The GitHub repository ishitamed19/EEG-Correlates-of-Genetic-Predisposition-to-Alcoholism-using-Deep-Learning contains a labelled image folder "img_for_training" with 2 categories: alcoholic, control. Examples follow, each with its label.

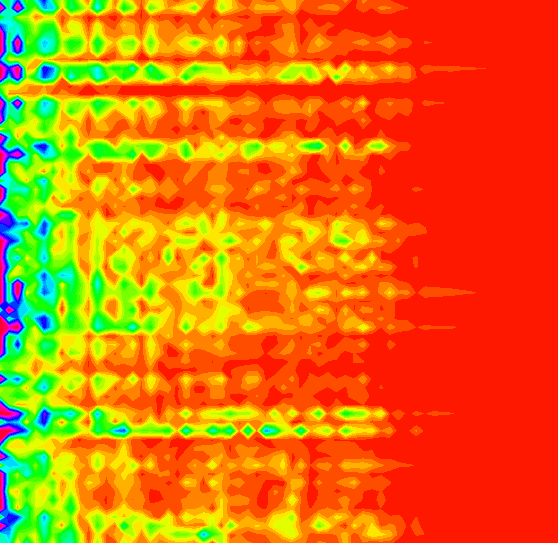
Label: control

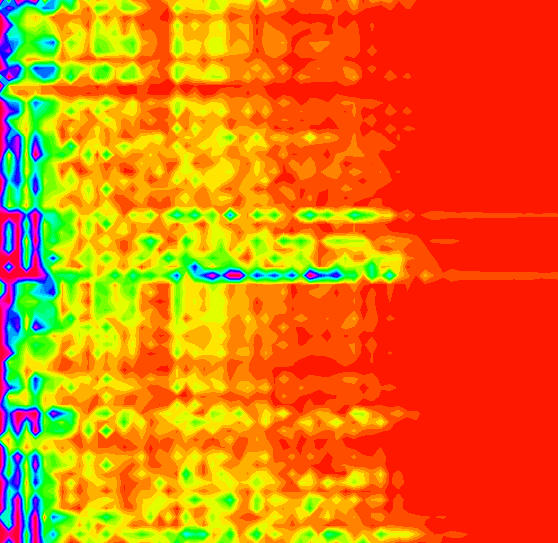
Label: control

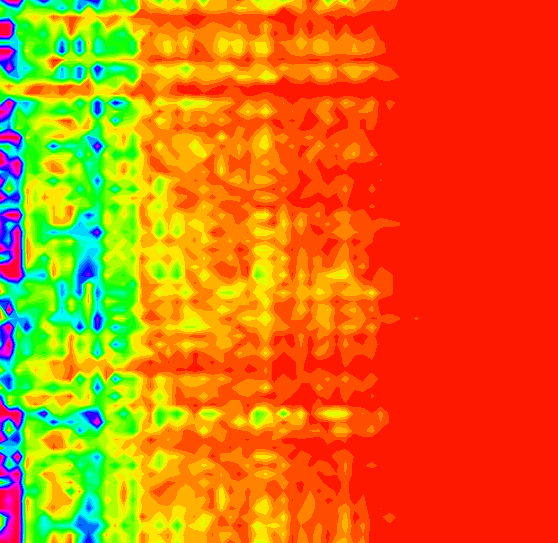
Label: control

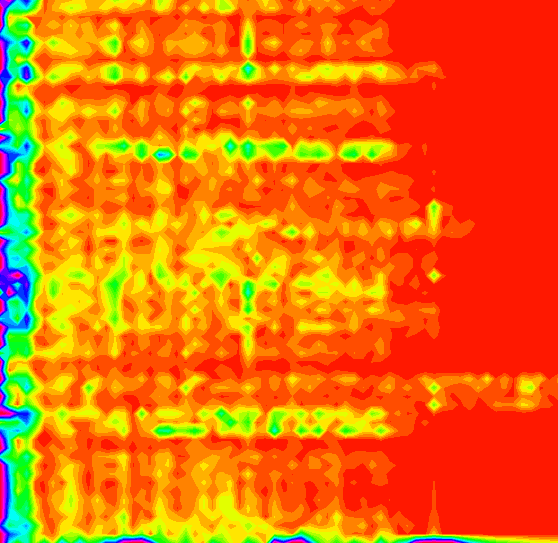
Label: alcoholic

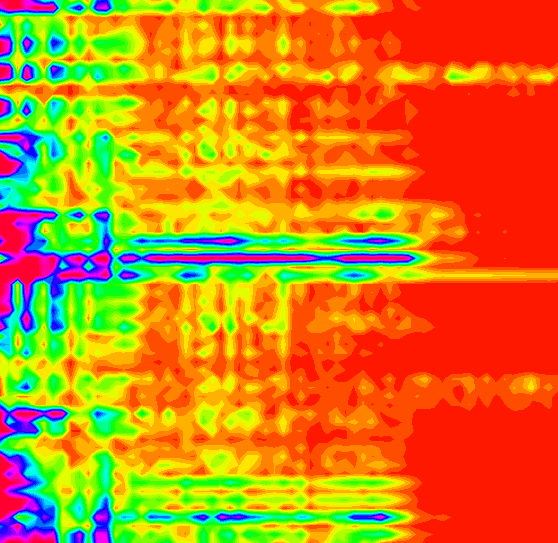
Label: alcoholic

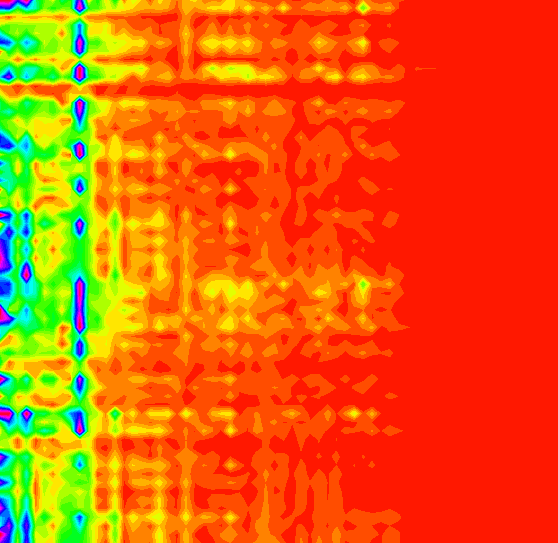
Label: alcoholic
